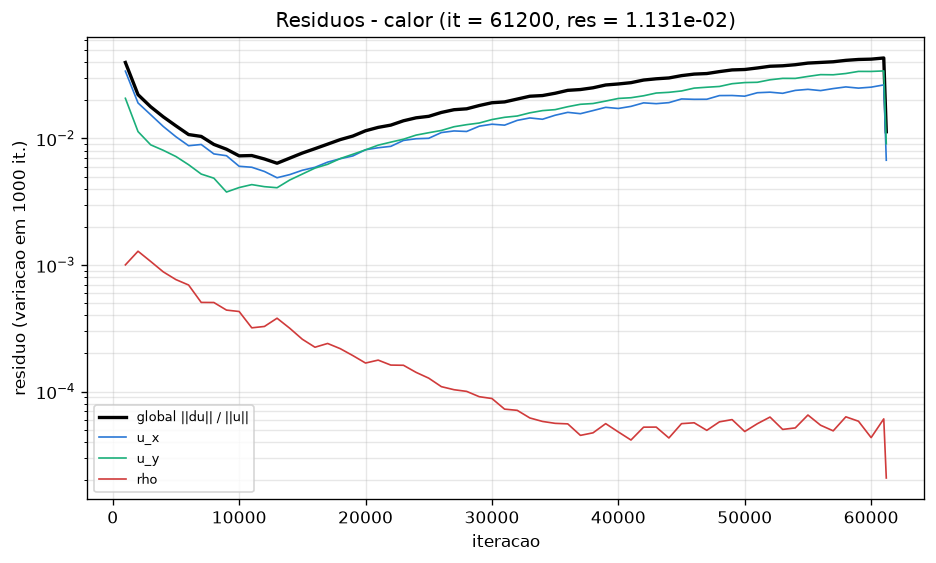

The file beside this chart, header and first rows:
# caso=calor tol=1e-07 max_iter=20000000…
it, res, tempo_unix, mlups, res_ux, res_uy, res_uz, res_rho, Nu_inst, Nu, C_D, C_L
1000, 3.990133e-02, 1794476436, 4.825, 0.03406, 0.02078, 0, 0.001003, 4.41, 4.506, 1.193, -0.005855
2000, 2.221003e-02, 1794476569, 4.828, 0.0191, 0.01134, 0, 0.001285, 4.04, 4.087, 1.61, -0.01003
3000, 1.781273e-02, 1794476702, 4.838, 0.01542, 0.008912, 0, 0.001067, 3.922, 4.022, 1.233, 0.01489
4000, 1.482719e-02, 1794476836, 4.831, 0.01244, 0.008064, 0, 0.0008825, 3.841, 3.958, 1.027, 6.056178e-05
5000, 1.258682e-02, 1794476966, 4.852, 0.01032, 0.007203, 0, 0.0007668, 3.809, 4.056, 1.092, 0.001642
6000, 1.074295e-02, 1794477096, 4.868, 0.008768, 0.006208, 0, 0.0006951, 3.781, 3.833, 1.356, -0.0009603
7000, 1.038490e-02, 1794477228, 4.873, 0.008969, 0.005235, 0, 0.0005063, 3.766, 3.822, 1.292, 0.01186
8000, 8.981175e-03, 1794477357, 4.884, 0.007555, 0.004857, 0, 0.0005055, 3.755, 3.825, 0.8789, -0.007936
9000, 8.226819e-03, 1794477487, 4.893, 0.007309, 0.003775, 0, 0.0004403, 3.734, 3.817, 1.147, -0.006046
10000, 7.290512e-03, 1794477617, 4.9, 0.006032, 0.004095, 0, 0.0004291, 3.735, 3.776, 0.9166, -0.008049
11000, 7.332531e-03, 1794477747, 4.904, 0.005924, 0.004321, 0, 0.0003188, 3.724, 3.731, 1.01, 0.0007177
12000, 6.887649e-03, 1794477885, 4.883, 0.005488, 0.004162, 0, 0.0003269, 3.723, 3.8, 1.058, -0.003487
13000, 6.373908e-03, 1794478015, 4.89, 0.004895, 0.004083, 0, 0.0003798, 3.719, 3.723, 0.9703, 0.001741
14000, 6.993161e-03, 1794478145, 4.894, 0.005182, 0.004696, 0, 0.0003166, 3.709, 3.72, 1.114, -0.006065
15000, 7.673277e-03, 1794478275, 4.899, 0.00561, 0.005235, 0, 0.000259, 3.71, 3.724, 0.9348, -0.00434
16000, 8.310764e-03, 1794478410, 4.89, 0.005919, 0.005834, 0, 0.000224, 3.708, 3.72, 0.9964, -0.0003124
17000, 9.022426e-03, 1794478541, 4.89, 0.006504, 0.006253, 0, 0.0002399, 3.71, 3.715, 1.149, -0.008499
18000, 9.801588e-03, 1794478673, 4.891, 0.006918, 0.006944, 0, 0.0002182, 3.707, 3.714, 1.016, 0.002264
19000, 1.045840e-02, 1794478804, 4.891, 0.007282, 0.007507, 0, 0.0001923, 3.707, 3.71, 0.9803, 0.001176
20000, 1.151076e-02, 1794478936, 4.891, 0.008148, 0.008131, 0, 0.000168, 3.703, 3.709, 0.9758, 0.001532
21000, 1.224190e-02, 1794479068, 4.89, 0.008449, 0.008859, 0, 0.0001772, 3.708, 3.729, 1.011, -0.001634
22000, 1.275875e-02, 1794479201, 4.889, 0.008671, 0.00936, 0, 0.0001619, 3.703, 3.722, 1.079, -0.0007152
23000, 1.380501e-02, 1794479333, 4.888, 0.009652, 0.00987, 0, 0.0001613, 3.705, 3.71, 0.9824, -0.006059
24000, 1.457116e-02, 1794479464, 4.889, 0.009957, 0.01064, 0, 0.0001417, 3.704, 3.705, 1.048, 0.004131
25000, 1.497070e-02, 1794479593, 4.892, 0.01004, 0.01111, 0, 0.0001276, 3.702, 3.705, 0.9977, 0.0005424
26000, 1.606667e-02, 1794479724, 4.894, 0.01114, 0.01158, 0, 0.0001093, 3.704, 3.704, 1.049, -0.0007061
27000, 1.688428e-02, 1794479853, 4.897, 0.01147, 0.01239, 0, 0.0001034, 3.704, 3.704, 1.008, 0.004325
28000, 1.716478e-02, 1794479983, 4.899, 0.01137, 0.01286, 0, 0.0001003, 3.704, 3.704, 1, -0.002967
29000, 1.822702e-02, 1794480113, 4.902, 0.01251, 0.01325, 0, 9.1019983e-05, 3.704, 3.703, 1.011, -0.004186
30000, 1.916918e-02, 1794480242, 4.904, 0.01297, 0.01411, 0, 8.807181e-05, 3.702, 3.703, 0.9842, 0.002202
31000, 1.946223e-02, 1794480373, 4.905, 0.01275, 0.0147, 0, 7.2607204e-05, 3.703, 3.703, 1.011, 0.0004935
32000, 2.049654e-02, 1794480502, 4.907, 0.01391, 0.01506, 0, 7.1032165e-05, 3.703, 3.703, 1.019, -0.001844
33000, 2.158140e-02, 1794480632, 4.909, 0.01453, 0.01595, 0, 6.1823825e-05, 3.703, 3.703, 1.003, 0.007037
34000, 2.184991e-02, 1794480761, 4.911, 0.01419, 0.01661, 0, 5.8042502e-05, 3.702, 3.703, 1.032, -0.003821
35000, 2.278192e-02, 1794480891, 4.912, 0.01527, 0.01691, 0, 5.6060788e-05, 3.703, 3.703, 1.001, -0.00354
36000, 2.402193e-02, 1794481020, 4.914, 0.01609, 0.01783, 0, 5.5519096e-05, 3.702, 3.703, 1.034, 0.004309
37000, 2.437362e-02, 1794481150, 4.916, 0.01571, 0.01864, 0, 4.503625e-05, 3.703, 3.703, 1.019, -0.002549
38000, 2.517185e-02, 1794481281, 4.915, 0.01663, 0.0189, 0, 4.7184473e-05, 3.703, 3.703, 1.017, -0.001077
39000, 2.648382e-02, 1794481416, 4.911, 0.01763, 0.01976, 0, 5.5760294e-05, 3.703, 3.703, 1.033, 0.008357
40000, 2.697869e-02, 1794481548, 4.911, 0.01727, 0.02073, 0, 4.7934926e-05, 3.704, 3.703, 1.012, -0.003993
41000, 2.762219e-02, 1794481680, 4.91, 0.01794, 0.021, 0, 4.1380027e-05, 3.703, 3.703, 1.017, -0.00323
42000, 2.897355e-02, 1794481811, 4.91, 0.01913, 0.02176, 0, 5.2294255e-05, 3.704, 3.703, 1.021, 0.006625
43000, 2.963872e-02, 1794481943, 4.91, 0.01885, 0.02287, 0, 5.2356449e-05, 3.704, 3.703, 1.015, -0.006585
44000, 3.009547e-02, 1794482074, 4.91, 0.0192, 0.02317, 0, 4.2953518e-05, 3.704, 3.703, 1.016, 0.0006989
45000, 3.140071e-02, 1794482206, 4.909, 0.02053, 0.02376, 0, 5.5753954e-05, 3.704, 3.704, 1.007, 0.008802
46000, 3.228187e-02, 1794482338, 4.909, 0.0204, 0.02502, 0, 5.6626554e-05, 3.705, 3.704, 1.013, -0.006594
47000, 3.261046e-02, 1794482469, 4.908, 0.02042, 0.02542, 0, 4.9359635e-05, 3.704, 3.714, 1.02, -0.0003558
48000, 3.378694e-02, 1794482601, 4.908, 0.02184, 0.02578, 0, 5.761793e-05, 3.705, 3.704, 1.011, 0.006856
49000, 3.483179e-02, 1794482733, 4.908, 0.02187, 0.02711, 0, 6.0012974e-05, 3.704, 3.704, 1.02, -0.01013
50000, 3.510165e-02, 1794482866, 4.906, 0.0216, 0.02767, 0, 4.8312962e-05, 3.705, 3.704, 1.016, 0.002847
51000, 3.609365e-02, 1794482999, 4.905, 0.023, 0.02782, 0, 5.5698384e-05, 3.705, 3.704, 1.024, 0.008329
52000, 3.723957e-02, 1794483131, 4.904, 0.02323, 0.0291, 0, 6.2855255e-05, 3.705, 3.705, 1.019, -0.01014
53000, 3.755344e-02, 1794483263, 4.904, 0.02276, 0.02987, 0, 5.0189578e-05, 3.705, 3.705, 1.024, 0.004434
54000, 3.829619e-02, 1794483399, 4.901, 0.02399, 0.02985, 0, 5.1589139e-05, 3.706, 3.705, 1.023, 0.005029
55000, 3.944833e-02, 1794483532, 4.9, 0.02447, 0.03094, 0, 6.5231064e-05, 3.706, 3.705, 1.023, -0.01287
56000, 3.992407e-02, 1794483664, 4.899, 0.02391, 0.03197, 0, 5.4172858e-05, 3.706, 3.705, 1.02, 0.006873
57000, 4.040225e-02, 1794483796, 4.899, 0.02481, 0.03189, 0, 4.8906117e-05, 3.706, 3.706, 1.023, 0.005305
58000, 4.145856e-02, 1794483928, 4.898, 0.02557, 0.03264, 0, 6.3123482e-05, 3.707, 3.706, 1.021, -0.01225
59000, 4.213183e-02, 1794484060, 4.898, 0.02501, 0.0339, 0, 5.8255411e-05, 3.707, 3.706, 1.023, 0.01038
... 2 more rows
